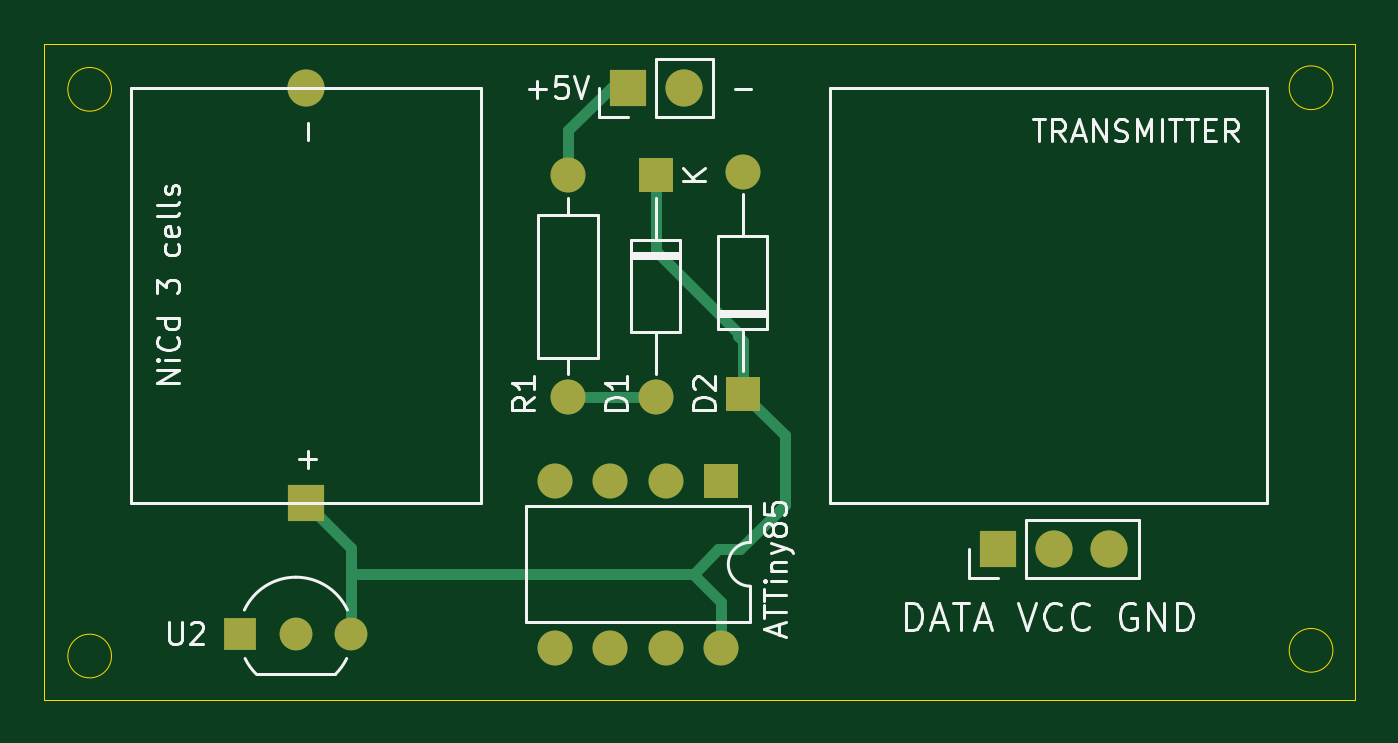
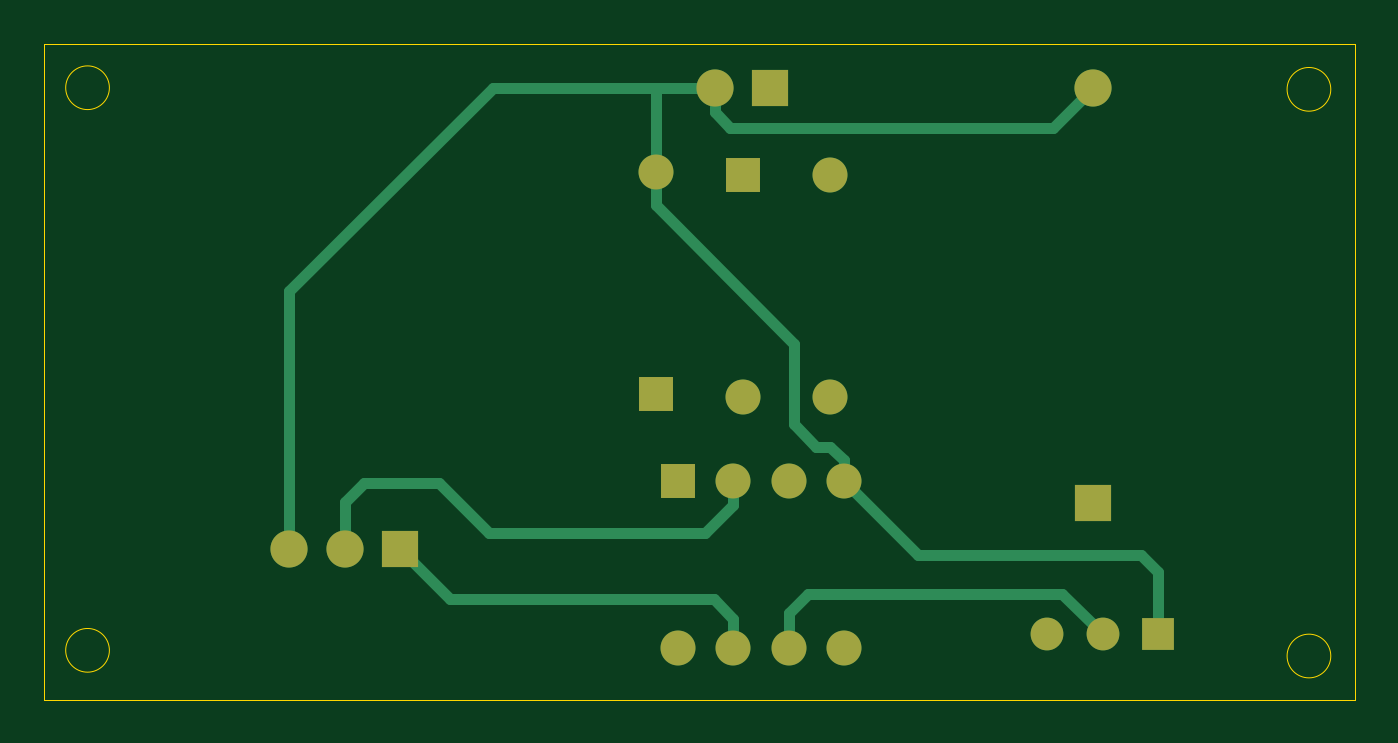
Circuit board: 9 layer files. Board 60.0 x 30.0 mm.
- bottom_copper: outdoor-B_Cu.gbl (3548 bytes)
- bottom_mask: outdoor-B_Mask.gbs (1360 bytes)
- paste: outdoor-B_Paste.gbp (506 bytes)
- bottom_silk: outdoor-B_SilkS.gbo (507 bytes)
- outline: outdoor-Edge_Cuts.gm1 (1042 bytes)
- top_copper: outdoor-F_Cu.gtl (2809 bytes)
- top_mask: outdoor-F_Mask.gts (1360 bytes)
- paste: outdoor-F_Paste.gtp (506 bytes)
- top_silk: outdoor-F_SilkS.gto (15309 bytes)

=== bottom_copper: outdoor-B_Cu.gbl ===
G04 #@! TF.GenerationSoftware,KiCad,Pcbnew,(5.1.9-0-10_14)*
G04 #@! TF.CreationDate,2022-09-19T14:57:36+02:00*
G04 #@! TF.ProjectId,outdoor,6f757464-6f6f-4722-9e6b-696361645f70,rev?*
G04 #@! TF.SameCoordinates,Original*
G04 #@! TF.FileFunction,Copper,L2,Bot*
G04 #@! TF.FilePolarity,Positive*
%FSLAX46Y46*%
G04 Gerber Fmt 4.6, Leading zero omitted, Abs format (unit mm)*
G04 Created by KiCad (PCBNEW (5.1.9-0-10_14)) date 2022-09-19 14:57:36*
%MOMM*%
%LPD*%
G01*
G04 APERTURE LIST*
G04 #@! TA.AperFunction,ComponentPad*
%ADD10R,1.500000X1.500000*%
G04 #@! TD*
G04 #@! TA.AperFunction,ComponentPad*
%ADD11C,1.500000*%
G04 #@! TD*
G04 #@! TA.AperFunction,ComponentPad*
%ADD12O,1.600000X1.600000*%
G04 #@! TD*
G04 #@! TA.AperFunction,ComponentPad*
%ADD13R,1.600000X1.600000*%
G04 #@! TD*
G04 #@! TA.AperFunction,ComponentPad*
%ADD14O,1.700000X1.700000*%
G04 #@! TD*
G04 #@! TA.AperFunction,ComponentPad*
%ADD15R,1.700000X1.700000*%
G04 #@! TD*
G04 #@! TA.AperFunction,ComponentPad*
%ADD16C,1.600000*%
G04 #@! TD*
G04 #@! TA.AperFunction,Conductor*
%ADD17C,0.500000*%
G04 #@! TD*
G04 APERTURE END LIST*
D10*
X49000000Y-107000000D03*
D11*
X54080000Y-107000000D03*
X51540000Y-107000000D03*
D12*
X71000000Y-107620000D03*
X63380000Y-100000000D03*
X68460000Y-107620000D03*
X65920000Y-100000000D03*
X65920000Y-107620000D03*
X68460000Y-100000000D03*
X63380000Y-107620000D03*
D13*
X71000000Y-100000000D03*
D14*
X69290000Y-82000000D03*
D15*
X66750000Y-82000000D03*
D12*
X64000000Y-96160000D03*
D16*
X64000000Y-86000000D03*
D14*
X88773000Y-103124000D03*
X86233000Y-103124000D03*
D15*
X83693000Y-103124000D03*
D12*
X72000000Y-85840000D03*
D13*
X72000000Y-96000000D03*
D12*
X68000000Y-96160000D03*
D13*
X68000000Y-86000000D03*
D14*
X52000000Y-82000000D03*
D15*
X52000000Y-101000000D03*
D17*
X88773000Y-91313000D02*
X88773000Y-103124000D01*
X79460000Y-82000000D02*
X88773000Y-91313000D01*
X69290000Y-82000000D02*
X69290000Y-83110000D01*
X69290000Y-83110000D02*
X68580000Y-83820000D01*
X53820000Y-83820000D02*
X52000000Y-82000000D01*
X68580000Y-83820000D02*
X53820000Y-83820000D01*
X72000000Y-82160000D02*
X71840000Y-82000000D01*
X72000000Y-85840000D02*
X72000000Y-82160000D01*
X71840000Y-82000000D02*
X79460000Y-82000000D01*
X69290000Y-82000000D02*
X71840000Y-82000000D01*
X63380000Y-99053000D02*
X63380000Y-100000000D01*
X65659000Y-97409000D02*
X64643000Y-98425000D01*
X64008000Y-98425000D02*
X63380000Y-99053000D01*
X65659000Y-93726000D02*
X65659000Y-97409000D01*
X72000000Y-87385000D02*
X65659000Y-93726000D01*
X64643000Y-98425000D02*
X64008000Y-98425000D01*
X72000000Y-85840000D02*
X72000000Y-87385000D01*
X49000000Y-107000000D02*
X49000000Y-104162000D01*
X49000000Y-104162000D02*
X49784000Y-103378000D01*
X60002000Y-103378000D02*
X63380000Y-100000000D01*
X49784000Y-103378000D02*
X60002000Y-103378000D01*
X68460000Y-100000000D02*
X68460000Y-101085000D01*
X68460000Y-101085000D02*
X69737000Y-102362000D01*
X69737000Y-102362000D02*
X79629000Y-102362000D01*
X79629000Y-102362000D02*
X81915000Y-100076000D01*
X81915000Y-100076000D02*
X85344000Y-100076000D01*
X86233000Y-100965000D02*
X86233000Y-103124000D01*
X85344000Y-100076000D02*
X86233000Y-100965000D01*
X68460000Y-107620000D02*
X68460000Y-106292000D01*
X68460000Y-106292000D02*
X69342000Y-105410000D01*
X81407000Y-105410000D02*
X83693000Y-103124000D01*
X69342000Y-105410000D02*
X81407000Y-105410000D01*
X51540000Y-107000000D02*
X53384000Y-105156000D01*
X53384000Y-105156000D02*
X65024000Y-105156000D01*
X65920000Y-106052000D02*
X65920000Y-107620000D01*
X65024000Y-105156000D02*
X65920000Y-106052000D01*
M02*

=== bottom_mask: outdoor-B_Mask.gbs ===
G04 #@! TF.GenerationSoftware,KiCad,Pcbnew,(5.1.9-0-10_14)*
G04 #@! TF.CreationDate,2022-09-19T14:57:36+02:00*
G04 #@! TF.ProjectId,outdoor,6f757464-6f6f-4722-9e6b-696361645f70,rev?*
G04 #@! TF.SameCoordinates,Original*
G04 #@! TF.FileFunction,Soldermask,Bot*
G04 #@! TF.FilePolarity,Negative*
%FSLAX46Y46*%
G04 Gerber Fmt 4.6, Leading zero omitted, Abs format (unit mm)*
G04 Created by KiCad (PCBNEW (5.1.9-0-10_14)) date 2022-09-19 14:57:36*
%MOMM*%
%LPD*%
G01*
G04 APERTURE LIST*
%ADD10R,1.500000X1.500000*%
%ADD11C,1.500000*%
%ADD12O,1.600000X1.600000*%
%ADD13R,1.600000X1.600000*%
%ADD14O,1.700000X1.700000*%
%ADD15R,1.700000X1.700000*%
%ADD16C,1.600000*%
G04 APERTURE END LIST*
D10*
X49000000Y-107000000D03*
D11*
X54080000Y-107000000D03*
X51540000Y-107000000D03*
D12*
X71000000Y-107620000D03*
X63380000Y-100000000D03*
X68460000Y-107620000D03*
X65920000Y-100000000D03*
X65920000Y-107620000D03*
X68460000Y-100000000D03*
X63380000Y-107620000D03*
D13*
X71000000Y-100000000D03*
D14*
X69290000Y-82000000D03*
D15*
X66750000Y-82000000D03*
D12*
X64000000Y-96160000D03*
D16*
X64000000Y-86000000D03*
D14*
X88773000Y-103124000D03*
X86233000Y-103124000D03*
D15*
X83693000Y-103124000D03*
D12*
X72000000Y-85840000D03*
D13*
X72000000Y-96000000D03*
D12*
X68000000Y-96160000D03*
D13*
X68000000Y-86000000D03*
D14*
X52000000Y-82000000D03*
D15*
X52000000Y-101000000D03*
M02*

=== paste: outdoor-B_Paste.gbp ===
G04 #@! TF.GenerationSoftware,KiCad,Pcbnew,(5.1.9-0-10_14)*
G04 #@! TF.CreationDate,2022-09-19T14:57:36+02:00*
G04 #@! TF.ProjectId,outdoor,6f757464-6f6f-4722-9e6b-696361645f70,rev?*
G04 #@! TF.SameCoordinates,Original*
G04 #@! TF.FileFunction,Paste,Bot*
G04 #@! TF.FilePolarity,Positive*
%FSLAX46Y46*%
G04 Gerber Fmt 4.6, Leading zero omitted, Abs format (unit mm)*
G04 Created by KiCad (PCBNEW (5.1.9-0-10_14)) date 2022-09-19 14:57:36*
%MOMM*%
%LPD*%
G01*
G04 APERTURE LIST*
G04 APERTURE END LIST*
M02*

=== bottom_silk: outdoor-B_SilkS.gbo ===
G04 #@! TF.GenerationSoftware,KiCad,Pcbnew,(5.1.9-0-10_14)*
G04 #@! TF.CreationDate,2022-09-19T14:57:36+02:00*
G04 #@! TF.ProjectId,outdoor,6f757464-6f6f-4722-9e6b-696361645f70,rev?*
G04 #@! TF.SameCoordinates,Original*
G04 #@! TF.FileFunction,Legend,Bot*
G04 #@! TF.FilePolarity,Positive*
%FSLAX46Y46*%
G04 Gerber Fmt 4.6, Leading zero omitted, Abs format (unit mm)*
G04 Created by KiCad (PCBNEW (5.1.9-0-10_14)) date 2022-09-19 14:57:36*
%MOMM*%
%LPD*%
G01*
G04 APERTURE LIST*
G04 APERTURE END LIST*
M02*

=== outline: outdoor-Edge_Cuts.gm1 ===
G04 #@! TF.GenerationSoftware,KiCad,Pcbnew,(5.1.9-0-10_14)*
G04 #@! TF.CreationDate,2022-09-19T14:57:36+02:00*
G04 #@! TF.ProjectId,outdoor,6f757464-6f6f-4722-9e6b-696361645f70,rev?*
G04 #@! TF.SameCoordinates,Original*
G04 #@! TF.FileFunction,Profile,NP*
%FSLAX46Y46*%
G04 Gerber Fmt 4.6, Leading zero omitted, Abs format (unit mm)*
G04 Created by KiCad (PCBNEW (5.1.9-0-10_14)) date 2022-09-19 14:57:36*
%MOMM*%
%LPD*%
G01*
G04 APERTURE LIST*
G04 #@! TA.AperFunction,Profile*
%ADD10C,0.050000*%
G04 #@! TD*
G04 APERTURE END LIST*
D10*
X100000000Y-80000000D02*
X100000000Y-110000000D01*
X43101994Y-82072699D02*
G75*
G03*
X43101994Y-82072699I-1000000J0D01*
G01*
X43101994Y-108007711D02*
G75*
G03*
X43101994Y-108007711I-1000000J0D01*
G01*
X99000000Y-107747050D02*
G75*
G03*
X99000000Y-107747050I-1000000J0D01*
G01*
X99000000Y-82000000D02*
G75*
G03*
X99000000Y-82000000I-1000000J0D01*
G01*
X40000000Y-110000000D02*
X40000000Y-80000000D01*
X100000000Y-110000000D02*
X40000000Y-110000000D01*
X40000000Y-80000000D02*
X100000000Y-80000000D01*
M02*

=== top_copper: outdoor-F_Cu.gtl ===
G04 #@! TF.GenerationSoftware,KiCad,Pcbnew,(5.1.9-0-10_14)*
G04 #@! TF.CreationDate,2022-09-19T14:57:36+02:00*
G04 #@! TF.ProjectId,outdoor,6f757464-6f6f-4722-9e6b-696361645f70,rev?*
G04 #@! TF.SameCoordinates,Original*
G04 #@! TF.FileFunction,Copper,L1,Top*
G04 #@! TF.FilePolarity,Positive*
%FSLAX46Y46*%
G04 Gerber Fmt 4.6, Leading zero omitted, Abs format (unit mm)*
G04 Created by KiCad (PCBNEW (5.1.9-0-10_14)) date 2022-09-19 14:57:36*
%MOMM*%
%LPD*%
G01*
G04 APERTURE LIST*
G04 #@! TA.AperFunction,ComponentPad*
%ADD10R,1.500000X1.500000*%
G04 #@! TD*
G04 #@! TA.AperFunction,ComponentPad*
%ADD11C,1.500000*%
G04 #@! TD*
G04 #@! TA.AperFunction,ComponentPad*
%ADD12O,1.600000X1.600000*%
G04 #@! TD*
G04 #@! TA.AperFunction,ComponentPad*
%ADD13R,1.600000X1.600000*%
G04 #@! TD*
G04 #@! TA.AperFunction,ComponentPad*
%ADD14O,1.700000X1.700000*%
G04 #@! TD*
G04 #@! TA.AperFunction,ComponentPad*
%ADD15R,1.700000X1.700000*%
G04 #@! TD*
G04 #@! TA.AperFunction,ComponentPad*
%ADD16C,1.600000*%
G04 #@! TD*
G04 #@! TA.AperFunction,Conductor*
%ADD17C,0.500000*%
G04 #@! TD*
G04 APERTURE END LIST*
D10*
X49000000Y-107000000D03*
D11*
X54080000Y-107000000D03*
X51540000Y-107000000D03*
D12*
X71000000Y-107620000D03*
X63380000Y-100000000D03*
X68460000Y-107620000D03*
X65920000Y-100000000D03*
X65920000Y-107620000D03*
X68460000Y-100000000D03*
X63380000Y-107620000D03*
D13*
X71000000Y-100000000D03*
D14*
X69290000Y-82000000D03*
D15*
X66750000Y-82000000D03*
D12*
X64000000Y-96160000D03*
D16*
X64000000Y-86000000D03*
D14*
X88773000Y-103124000D03*
X86233000Y-103124000D03*
D15*
X83693000Y-103124000D03*
D12*
X72000000Y-85840000D03*
D13*
X72000000Y-96000000D03*
D12*
X68000000Y-96160000D03*
D13*
X68000000Y-86000000D03*
D14*
X52000000Y-82000000D03*
D15*
X52000000Y-101000000D03*
D17*
X68000000Y-86000000D02*
X68000000Y-89480000D01*
X68000000Y-89480000D02*
X71755000Y-93235000D01*
X71755000Y-93235000D02*
X71755000Y-93345000D01*
X72000000Y-93590000D02*
X72000000Y-96000000D01*
X71755000Y-93345000D02*
X72000000Y-93590000D01*
X54080000Y-103080000D02*
X52000000Y-101000000D01*
X54080000Y-104245000D02*
X69701000Y-104245000D01*
X54080000Y-107000000D02*
X54080000Y-104245000D01*
X54080000Y-104245000D02*
X54080000Y-103080000D01*
X71000000Y-105544000D02*
X71000000Y-107620000D01*
X69701000Y-104245000D02*
X71000000Y-105544000D01*
X69701000Y-104245000D02*
X69745000Y-104245000D01*
X69745000Y-104245000D02*
X70866000Y-103124000D01*
X70866000Y-103124000D02*
X71882000Y-103124000D01*
X71882000Y-103124000D02*
X73914000Y-101092000D01*
X73914000Y-97914000D02*
X72000000Y-96000000D01*
X73914000Y-101092000D02*
X73914000Y-97914000D01*
X64000000Y-96160000D02*
X68000000Y-96160000D01*
X66750000Y-82000000D02*
X65955000Y-82000000D01*
X64000000Y-83955000D02*
X64000000Y-86000000D01*
X65955000Y-82000000D02*
X64000000Y-83955000D01*
M02*

=== top_mask: outdoor-F_Mask.gts ===
G04 #@! TF.GenerationSoftware,KiCad,Pcbnew,(5.1.9-0-10_14)*
G04 #@! TF.CreationDate,2022-09-19T14:57:36+02:00*
G04 #@! TF.ProjectId,outdoor,6f757464-6f6f-4722-9e6b-696361645f70,rev?*
G04 #@! TF.SameCoordinates,Original*
G04 #@! TF.FileFunction,Soldermask,Top*
G04 #@! TF.FilePolarity,Negative*
%FSLAX46Y46*%
G04 Gerber Fmt 4.6, Leading zero omitted, Abs format (unit mm)*
G04 Created by KiCad (PCBNEW (5.1.9-0-10_14)) date 2022-09-19 14:57:36*
%MOMM*%
%LPD*%
G01*
G04 APERTURE LIST*
%ADD10R,1.500000X1.500000*%
%ADD11C,1.500000*%
%ADD12O,1.600000X1.600000*%
%ADD13R,1.600000X1.600000*%
%ADD14O,1.700000X1.700000*%
%ADD15R,1.700000X1.700000*%
%ADD16C,1.600000*%
G04 APERTURE END LIST*
D10*
X49000000Y-107000000D03*
D11*
X54080000Y-107000000D03*
X51540000Y-107000000D03*
D12*
X71000000Y-107620000D03*
X63380000Y-100000000D03*
X68460000Y-107620000D03*
X65920000Y-100000000D03*
X65920000Y-107620000D03*
X68460000Y-100000000D03*
X63380000Y-107620000D03*
D13*
X71000000Y-100000000D03*
D14*
X69290000Y-82000000D03*
D15*
X66750000Y-82000000D03*
D12*
X64000000Y-96160000D03*
D16*
X64000000Y-86000000D03*
D14*
X88773000Y-103124000D03*
X86233000Y-103124000D03*
D15*
X83693000Y-103124000D03*
D12*
X72000000Y-85840000D03*
D13*
X72000000Y-96000000D03*
D12*
X68000000Y-96160000D03*
D13*
X68000000Y-86000000D03*
D14*
X52000000Y-82000000D03*
D15*
X52000000Y-101000000D03*
M02*

=== paste: outdoor-F_Paste.gtp ===
G04 #@! TF.GenerationSoftware,KiCad,Pcbnew,(5.1.9-0-10_14)*
G04 #@! TF.CreationDate,2022-09-19T14:57:36+02:00*
G04 #@! TF.ProjectId,outdoor,6f757464-6f6f-4722-9e6b-696361645f70,rev?*
G04 #@! TF.SameCoordinates,Original*
G04 #@! TF.FileFunction,Paste,Top*
G04 #@! TF.FilePolarity,Positive*
%FSLAX46Y46*%
G04 Gerber Fmt 4.6, Leading zero omitted, Abs format (unit mm)*
G04 Created by KiCad (PCBNEW (5.1.9-0-10_14)) date 2022-09-19 14:57:36*
%MOMM*%
%LPD*%
G01*
G04 APERTURE LIST*
G04 APERTURE END LIST*
M02*

=== top_silk: outdoor-F_SilkS.gto (15309 bytes, source omitted) ===
